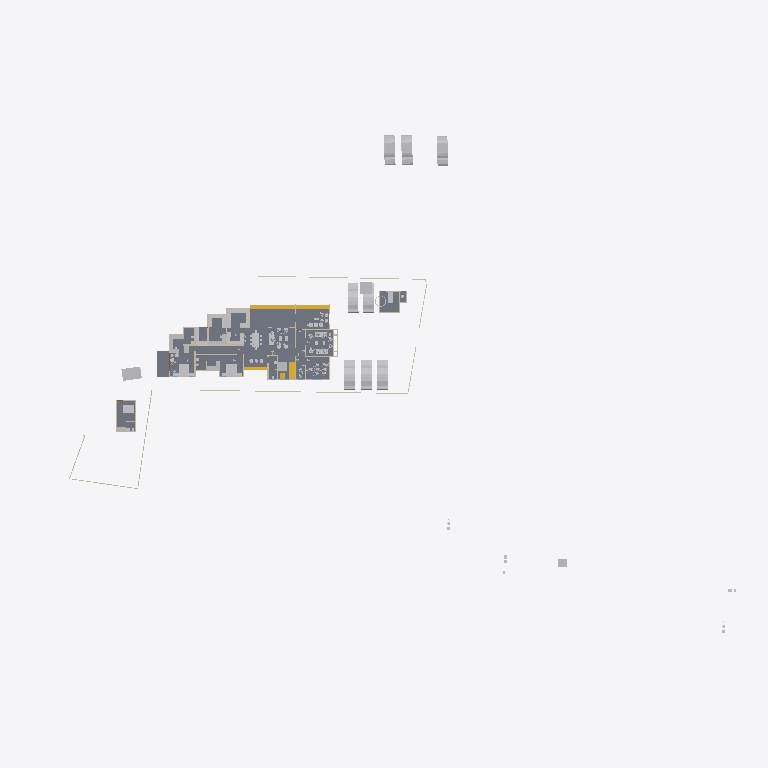
Plan cut of the same IFC building model at storey 'GF' (level 0.45 m, cut at 1.85 m), seen from above with north up, elements coloured by IFC class: 35 other elements (light grey), 18 walls (beige), 5 slabs (grey), 5 stair flights (yellow). Cut surfaces are drawn darker.
Extent 123.3 m × 86.4 m × 18.0 m (x, y, z). Storeys (7): Road Level at 0.00 m; Concept at 0.00 m; Existing at 0.00 m; Roof at 0.00 m; Area at 0.00 m; GF at 0.45 m; FF at 3.45 m. Elements (374): 110 IfcWall, 97 IfcFurniture, 53 IfcBuildingElementProxy, 33 IfcDoor, 31 IfcSanitaryTerminal, 16 IfcWindow, 8 IfcVehicle, 7 IfcSlab, 6 IfcRoof, 6 IfcStairFlight, 2 IfcGeographicElement, 2 IfcRailing.

HEADER;
FILE_DESCRIPTION(('ViewDefinition[DesignTransferView]'),'2;1');
FILE_NAME('Jailani.ifc','2025-12-17T13:19:01+05:30',(''),(''),'IfcOpenShell 0.8.4','Bonsai 0.8.4','Nobody');
FILE_SCHEMA(('IFC4X3'));
ENDSEC;
DATA;
#1=IFCPROJECT('1rEyq$MlvDVO9q4X_6O_vh',$,'My Project',$,$,$,$,(#14,#26),#9);
#31=IFCSITE('2ymv4STDrDCBgdvlSnG91s',$,'My Site',$,$,#54,$,$,$,$,$,$,$,$);
#37=IFCBUILDING('0WCwdFWaT3fvN6dYFJV0G3',$,'My Building',$,$,#60,$,$,$,$,$,$);
#43=IFCBUILDINGSTOREY('3glIUxBxj019WI9WL2_LBp',$,'Road Level',$,$,#66,$,$,$,$);
#2091=IFCBUILDINGSTOREY('0gksAyAJzF1eVdNHxF82jx',$,'GF',$,$,#2111,$,$,$,$);
#9684=IFCBUILDINGSTOREY('0GW8AoQ6z9OfFkHNDnUrmB',$,'FF',$,$,#79158,$,$,$,$);
#36449=IFCBUILDINGSTOREY('08MXqDc890wx$ikiXcsfjl',$,'Concept',$,$,#36465,$,$,$,$);
#37612=IFCBUILDINGSTOREY('3FqJSqHaz8MQtwN4CzJUgT',$,'Existing',$,$,#37627,$,$,$,$);
#39460=IFCBUILDINGSTOREY('2$v9ldK6P2VucsJp$wo$TV',$,'Roof',$,$,#39475,$,$,$,$);
#119304=IFCBUILDINGSTOREY('0qBaI9Ey94591kdt6C2Jnr',$,'Area',$,$,#119319,$,$,$,$);
#4726=IFCSLAB('2FiUBYKgX14Ok5pfpzPww9',$,'Slab',$,$,#104282,#4737,$,$);
#100712=IFCSLAB('1DsvWWCbL7cANGjESzliI9',$,'Slab',$,$,#100713,#100733,$,$);
#100672=IFCSLAB('0rsLiG2dbCD8BwexqTqqYU',$,'Slab',$,$,#100711,#100693,$,$);
#119444=IFCSLAB('1HaPt$rVH898ahLpgi_hqp',$,'Slab',$,$,#119819,#119465,$,$);
#119404=IFCSLAB('1aZu1s_$9FNPL98$qgJvat',$,'Slab',$,$,#119443,#119425,$,$);
#41382=IFCVEHICLE('1IZ4nX7e53bPYukwIgWlwk',$,'Vehicle',$,$,#104118,#41395,$,$);
#41410=IFCVEHICLE('0vgVxzNb92ZxtGg52SdjXf',$,'Vehicle',$,$,#104123,#41423,$,$);
#42195=IFCVEHICLE('3MkhLELVLDs8uvUp6MaLNE',$,'Vehicle',$,$,#104128,#42208,$,$);
#40568=IFCVEHICLE('3YADKfQzbBmOkqjeAW8eZC',$,'Vehicle',$,$,#41076,#40581,$,$);
#40601=IFCVEHICLE('2n0InfZ3983xlP1tLNpSFe',$,'Vehicle',$,$,#41081,#40614,$,$);
#40247=IFCVEHICLE('1o80UYAPX4cRrso8iBSkYA',$,'Vehicle',$,$,#41071,#40260,$,$);
#103859=IFCVEHICLE('0Rj7kGn8PAKQhJ_nG_1K0p',$,'Vehicle',$,$,#104178,#103872,$,$);
#82694=IFCVEHICLE('1WbX0ZaZv1EAj6UxZaEAuW',$,'Vehicle',$,$,#104133,#82707,$,$);
#4239=IFCBUILDINGELEMENTPROXY('3q7lNd2p17oe3AMat8N37d',$,'Toilet 2',$,$,#81645,#4249,$,.COMPLEX.);
#117188=IFCSTAIRFLIGHT('28ZoyOiSz75w_lwgbpSsXK',$,'StairFlight',$,$,#117322,#117264,$,2,1,0.150000005960464,0.0900000035762787,$);
#4250=IFCBUILDINGELEMENTPROXY('3toYnKI0v7vRY5ZvUmLVDd',$,'Toilet1',$,$,#81650,#4260,$,.COMPLEX.);
#55484=IFCFURNITURE('3TkWbzkAX1QAVy26F4DON4',$,'Furniture',$,$,#116000,#55497,$,$);
#116897=IFCSTAIRFLIGHT('26dIN7ntT4SuqmzpxmP9Xh',$,'StairFlight',$,$,#117078,#116977,$,2,1,0.150000005960464,0.0900000035762787,.STRAIGHT.);
#48553=IFCFURNITURE('2Ze14ZEU9CiBG9_AhI5DIZ',$,'Furniture',$,$,#116005,#48562,$,$);
#55457=IFCFURNITURE('0V6hxvZwXE6hVLVUBmKQZG',$,'Furniture',$,$,#121093,#55466,$,$);
#60594=IFCSTAIRFLIGHT('3K6s0TXK14hg3GYNy0Q3Ew',$,'StairFlight',$,$,#118825,#60602,$,7,6,0.160000000681196,0.150000005960464,.STRAIGHT.);
#75308=IFCWALL('0aRmjp_Qf6AeBX3Xe9lqsI',$,'Wall',$,$,#112538,#75319,$,$);
#101745=IFCFURNITURE('3hoLwjlaj1bx3MhQhdoDlQ',$,'Furniture',$,$,#102113,#101774,$,$);
#3370=IFCWALL('0xoPJC_XvDxeOzIZpSQWPO',$,'Wall',$,$,#35160,#3381,$,$);
#80165=IFCTRANSPORTELEMENT('3e3Q4k1592$RuhbEiGY1JY',$,'TransportElement',$,$,#85928,#80195,$,$);
#56306=IFCFURNITURE('1_EYla0VL98hdUWu1GNTXR',$,'Furniture',$,$,#120184,#56317,$,$);
#3433=IFCWALL('2gqgdNokT89Rrmjq1x$gkt',$,'Wall',$,$,#35105,#3444,$,$);
#23555=IFCTRANSPORTELEMENT('10_X8X5DHBYv3U3r1ASSTk',$,'TransportElement',$,$,#35085,#23564,$,$);
#2632=IFCWALL('1hiIP0I5r0ZAybbUAFoviW',$,'Wall',$,$,#112940,#2638,$,$);
#3190=IFCWALL('193oymhqH3WPw9ieWVOFsJ',$,'Wall',$,$,#36281,#3201,$,$);
#117079=IFCSTAIRFLIGHT('0wwefDXsDEhufwaO7vO8Bx',$,'StairFlight',$,$,#117317,#117149,$,2,1,0.150000005960464,0.0900000035762787,.STRAIGHT.);
#56276=IFCFURNITURE('2vLizZk7fBbeZGzZ1jCZw5',$,'Furniture',$,$,#120179,#56287,$,$);
#2457=IFCWALL('38EbZ7mAL5TfofCc1aVwCP',$,'Wall',$,$,#113131,#2463,$,$);
#102477=IFCFURNITURE('3epe7VZw5Bdw8FKqcPZS7s',$,'Furniture',$,$,#104108,#102507,$,$);
#74767=IFCWALL('0PfuzQe8PDVgwkyTxt9HLX',$,'Wall',$,$,#120702,#74778,$,$);
#91504=IFCFURNITURE('16bqPFk7X3fwBdom6ECqxL',$,'Furniture',$,$,#120204,#91515,$,$);
#2607=IFCWALL('0hLi5deXP5Zfo$NOtNZznY',$,'Wall',$,$,#112989,#2613,$,$);
#48220=IFCFURNITURE('1QWqY1IIrEJwc5UsSxSNE6',$,'Furniture',$,$,#113934,#48233,$,$);
#108039=IFCFURNITURE('0e54xT6uTFtgyiknJrgO26',$,'Furniture',$,$,#120234,#108050,$,$);
#108669=IFCFURNITURE('3bCYOyBxHA5AHLAMUemJi_',$,'Furniture',$,$,#120854,#108680,$,$);
#106585=IFCFURNITURE('1euKBichrDpuMcuOc3YKnc',$,'Furniture',$,$,#120189,#106596,$,$);
#108787=IFCFURNITURE('0R0nJhEQD7teYa2$PIecHO',$,'Furniture',$,$,#120194,#108798,$,$);
#96889=IFCFURNITURE('0vSkcro912JR$kB$WM69H4',$,'Furniture',$,$,#120199,#96900,$,$);
#6030=IFCFURNITURE('3gD11dh7T2SPAde6fVBVr4',$,'Furniture',$,$,#102358,#6043,$,$);
#91254=IFCWALL('1G4ZGs46D6h8NSP8wZK7Mf',$,'Wall',$,$,#111593,#91265,$,$);
#56246=IFCFURNITURE('2mj$BvRbP1f9_7V7W1oVwT',$,'Furniture',$,$,#120269,#56257,$,$);
#89686=IFCFURNITURE('13ALM621n4AfCK13kNr2ii',$,'Furniture',$,$,#102363,#89699,$,$);
#95662=IFCFURNITURE('27hWn$oSn4quXDvk$_jaZG',$,'Furniture',$,$,#120254,#95673,$,$);
#92229=IFCWALL('3xRq$DcULFeQXxWiBIfq7y',$,'Wall',$,$,#113059,#92240,$,$);
#2582=IFCWALL('3AhfTEAr96zBOu2JT1DiVf',$,'Wall',$,$,#113113,#2588,$,$);
#60124=IFCWALL('2egd4x5r5Bt9ju5FZWKZ7D',$,'Wall',$,$,#111488,#60135,$,$);
#57053=IFCFURNITURE('2BepyqesL86OgduNsO02sh',$,'Furniture',$,$,#120154,#57064,$,$);
#56707=IFCFURNITURE('3vVXXivcj3cuUgfA$Fo3Wy',$,'Furniture',$,$,#120149,#56718,$,$);
#119773=IFCFURNITURE('2r_AIZo5D5QuP0U2TnkfKP',$,'Furniture',$,$,#120279,#119784,$,$);
#2407=IFCWALL('1wqYISk15EtxPgF1WYwVVh',$,'Wall',$,$,#100330,#2413,$,$);
#59578=IFCWALL('18OzynGbzFkxUyJxJqUeri',$,'Wall',$,$,#114950,#59589,$,$);
#56164=IFCFURNITURE('1NDOqTkPT45hXxPi7JQfG6',$,'Furniture',$,$,#120209,#56175,$,$);
#100281=IFCWALL('2fzXKGPWP48uyMaTiY3vHW',$,'Wall',$,$,#100427,#100292,$,$);
#73692=IFCWALL('0NFDUSK41CyhhmKQii$1su',$,'Wall',$,$,#112599,#73703,$,$);
#86870=IFCWALL('1_fX$FEwXFLOJR8rOkkV$4',$,'Wall',$,$,#111473,#86881,$,$);
#60792=IFCSTAIRFLIGHT('10ogIcYZLE9B5Yy0naKqkX',$,'StairFlight',$,$,#118830,#60805,$,7,6,0.160000000681196,0.150000005960464,.STRAIGHT.);
#116495=IFCFURNITURE('3mttx6DFz3yusfM$dud0Ke',$,'Furniture',$,$,#120274,#116506,$,$);
#86840=IFCWALL('1zaCosLNjApxxIMARr_CVV',$,'Wall',$,$,#111478,#86851,$,$);
ENDSEC;
